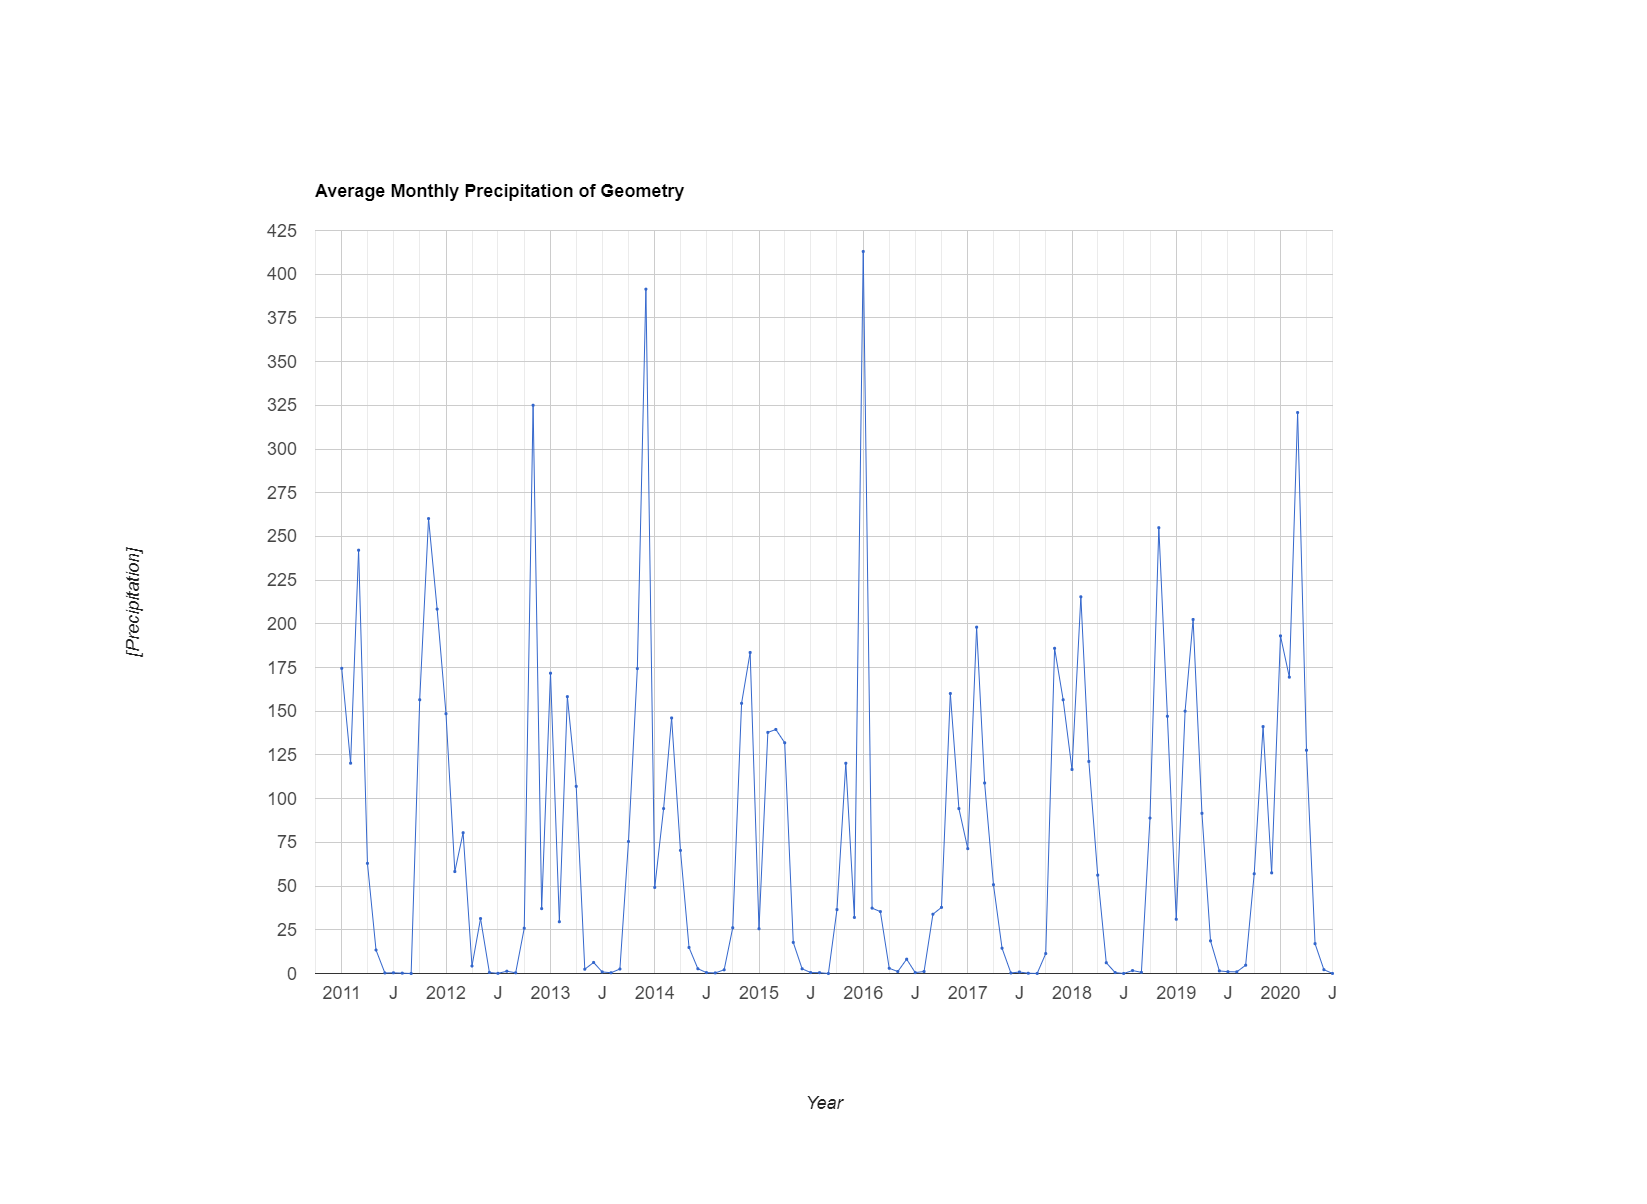

The table this chart was drawn from, first rows:
system:time_start, undefined
Jan 1, 2011, 174.6
Feb 1, 2011, 120.3
Mar 1, 2011, 242.1
Apr 1, 2011, 63.02
May 1, 2011, 13.44
Jun 1, 2011, 0.314
Jul 1, 2011, 0.401
Aug 1, 2011, 0.201
Sep 1, 2011, 0.008
Oct 1, 2011, 156.6
Nov 1, 2011, 260.2
Dec 1, 2011, 208.4
Jan 1, 2012, 148.6
Feb 1, 2012, 58.31
Mar 1, 2012, 80.53
Apr 1, 2012, 4.271
May 1, 2012, 31.43
Jun 1, 2012, 0.599
Jul 1, 2012, 0.087
Aug 1, 2012, 1.306
Sep 1, 2012, 0.401
Oct 1, 2012, 25.89
Nov 1, 2012, 325
Dec 1, 2012, 37.1
Jan 1, 2013, 171.8
Feb 1, 2013, 29.6
Mar 1, 2013, 158.4
Apr 1, 2013, 107.1
May 1, 2013, 2.469
Jun 1, 2013, 6.322
Jul 1, 2013, 0.907
Aug 1, 2013, 0.43
Sep 1, 2013, 2.573
Oct 1, 2013, 75.53
Nov 1, 2013, 174.4
Dec 1, 2013, 391.4
Jan 1, 2014, 49.23
Feb 1, 2014, 94.33
Mar 1, 2014, 146.2
Apr 1, 2014, 70.42
May 1, 2014, 14.87
Jun 1, 2014, 2.721
Jul 1, 2014, 0.52
Aug 1, 2014, 0.333
Sep 1, 2014, 2.12
Oct 1, 2014, 26.15
Nov 1, 2014, 154.6
Dec 1, 2014, 183.6
Jan 1, 2015, 25.61
Feb 1, 2015, 137.9
Mar 1, 2015, 139.6
Apr 1, 2015, 132
May 1, 2015, 17.77
Jun 1, 2015, 2.689
Jul 1, 2015, 0.537
Aug 1, 2015, 0.478
Sep 1, 2015, 0.003
Oct 1, 2015, 36.56
Nov 1, 2015, 120.3
Dec 1, 2015, 32.07
... 55 more rows
